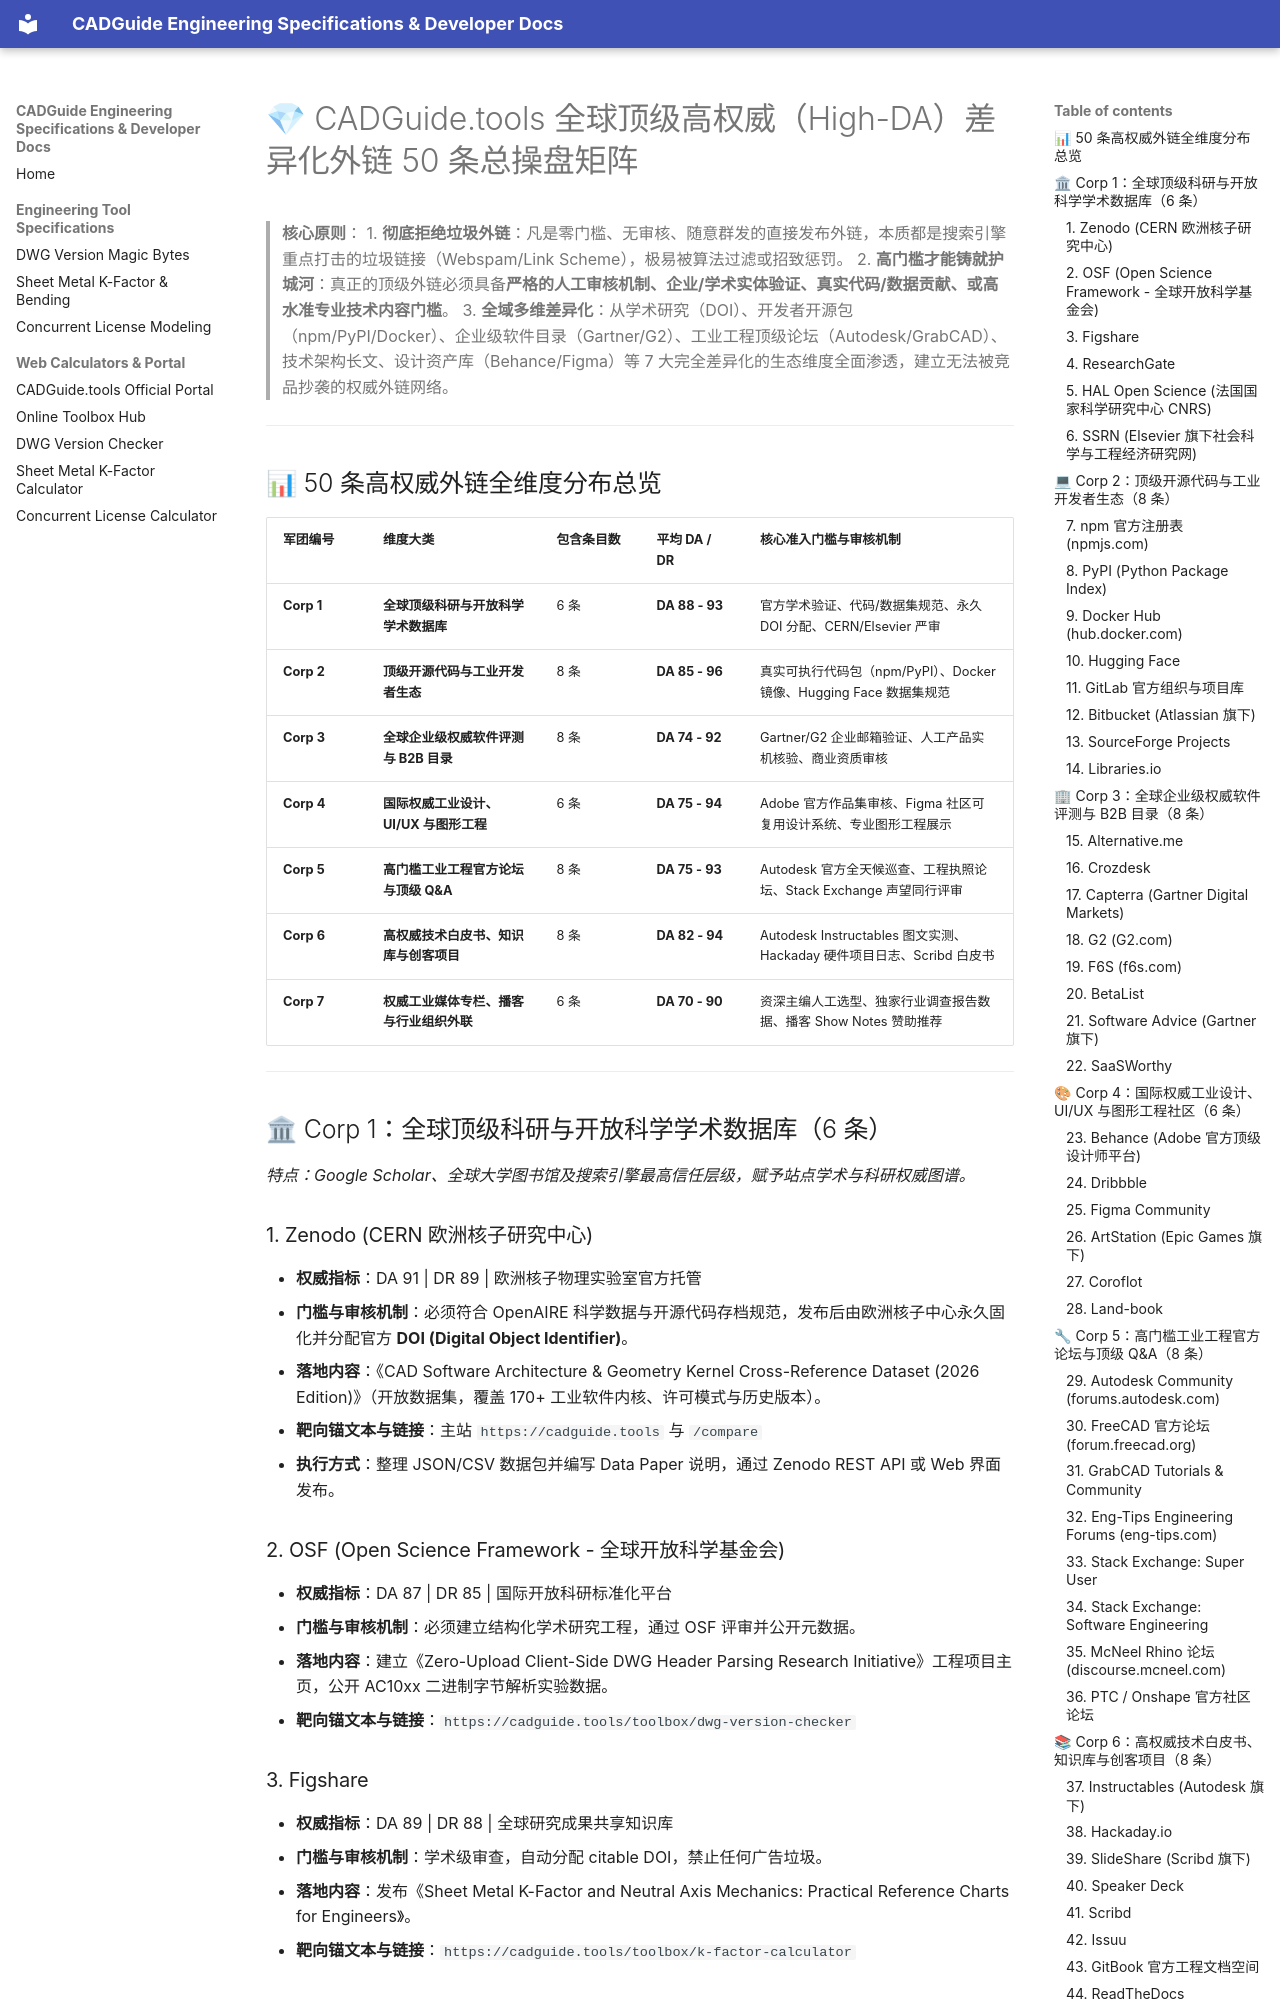

repository: creativeburster/cadguide.tools · page: 50_HIGH_AUTHORITY_LINKBUILDING_MATRIX/index.html · generator: mkdocs

# 💎 CADGuide.tools 全球顶级高权威（High-DA）差异化外链 50 条总操盘矩阵

> **核心原则**：
> 1. **彻底拒绝垃圾外链**：凡是零门槛、无审核、随意群发的直接发布外链，本质都是搜索引擎重点打击的垃圾链接（Webspam/Link Scheme），极易被算法过滤或招致惩罚。
> 2. **高门槛才能铸就护城河**：真正的顶级外链必须具备**严格的人工审核机制、企业/学术实体验证、真实代码/数据贡献、或高水准专业技术内容门槛**。
> 3. **全域多维差异化**：从学术研究（DOI）、开发者开源包（npm/PyPI/Docker）、企业级软件目录（Gartner/G2）、工业工程顶级论坛（Autodesk/GrabCAD）、技术架构长文、设计资产库（Behance/Figma）等 7 大完全差异化的生态维度全面渗透，建立无法被竞品抄袭的权威外链网络。

---

## 📊 50 条高权威外链全维度分布总览

| 军团编号 | 维度大类 | 包含条目数 | 平均 DA / DR | 核心准入门槛与审核机制 |
| :--- | :--- | :--- | :--- | :--- |
| **Corp 1** | **全球顶级科研与开放科学学术数据库** | 6 条 | **DA 88 - 93** | 官方学术验证、代码/数据集规范、永久 DOI 分配、CERN/Elsevier 严审 |
| **Corp 2** | **顶级开源代码与工业开发者生态** | 8 条 | **DA 85 - 96** | 真实可执行代码包（npm/PyPI）、Docker 镜像、Hugging Face 数据集规范 |
| **Corp 3** | **全球企业级权威软件评测与 B2B 目录** | 8 条 | **DA 74 - 92** | Gartner/G2 企业邮箱验证、人工产品实机核验、商业资质审核 |
| **Corp 4** | **国际权威工业设计、UI/UX 与图形工程** | 6 条 | **DA 75 - 94** | Adobe 官方作品集审核、Figma 社区可复用设计系统、专业图形工程展示 |
| **Corp 5** | **高门槛工业工程官方论坛与顶级 Q&A** | 8 条 | **DA 75 - 93** | Autodesk 官方全天候巡查、工程执照论坛、Stack Exchange 声望同行评审 |
| **Corp 6** | **高权威技术白皮书、知识库与创客项目** | 8 条 | **DA 82 - 94** | Autodesk Instructables 图文实测、Hackaday 硬件项目日志、Scribd 白皮书 |
| **Corp 7** | **权威工业媒体专栏、播客与行业组织外联** | 6 条 | **DA 70 - 90** | 资深主编人工选型、独家行业调查报告数据、播客 Show Notes 赞助推荐 |

---

## 🏛 Corp 1：全球顶级科研与开放科学学术数据库（6 条）
*特点：Google Scholar、全球大学图书馆及搜索引擎最高信任层级，赋予站点学术与科研权威图谱。*

### 1. Zenodo (CERN 欧洲核子研究中心)
- **权威指标**：DA 91 | DR 89 | 欧洲核子物理实验室官方托管
- **门槛与审核机制**：必须符合 OpenAIRE 科学数据与开源代码存档规范，发布后由欧洲核子中心永久固化并分配官方 **DOI (Digital Object Identifier)**。
- **落地内容**：《CAD Software Architecture & Geometry Kernel Cross-Reference Dataset (2026 Edition)》（开放数据集，覆盖 170+ 工业软件内核、许可模式与历史版本）。
- **靶向锚文本与链接**：主站 `https://cadguide.tools` 与 `/compare`
- **执行方式**：整理 JSON/CSV 数据包并编写 Data Paper 说明，通过 Zenodo REST API 或 Web 界面发布。

### 2. OSF (Open Science Framework - 全球开放科学基金会)
- **权威指标**：DA 87 | DR 85 | 国际开放科研标准化平台
- **门槛与审核机制**：必须建立结构化学术研究工程，通过 OSF 评审并公开元数据。
- **落地内容**：建立《Zero-Upload Client-Side DWG Header Parsing Research Initiative》工程项目主页，公开 AC10xx 二进制字节解析实验数据。
- **靶向锚文本与链接**：`https://cadguide.tools/toolbox/dwg-version-checker`

### 3. Figshare
- **权威指标**：DA 89 | DR 88 | 全球研究成果共享知识库
- **门槛与审核机制**：学术级审查，自动分配 citable DOI，禁止任何广告垃圾。
- **落地内容**：发布《Sheet Metal K-Factor and Neutral Axis Mechanics: Practical Reference Charts for Engineers》。
- **靶向锚文本与链接**：`https://cadguide.tools/toolbox/k-factor-calculator`
